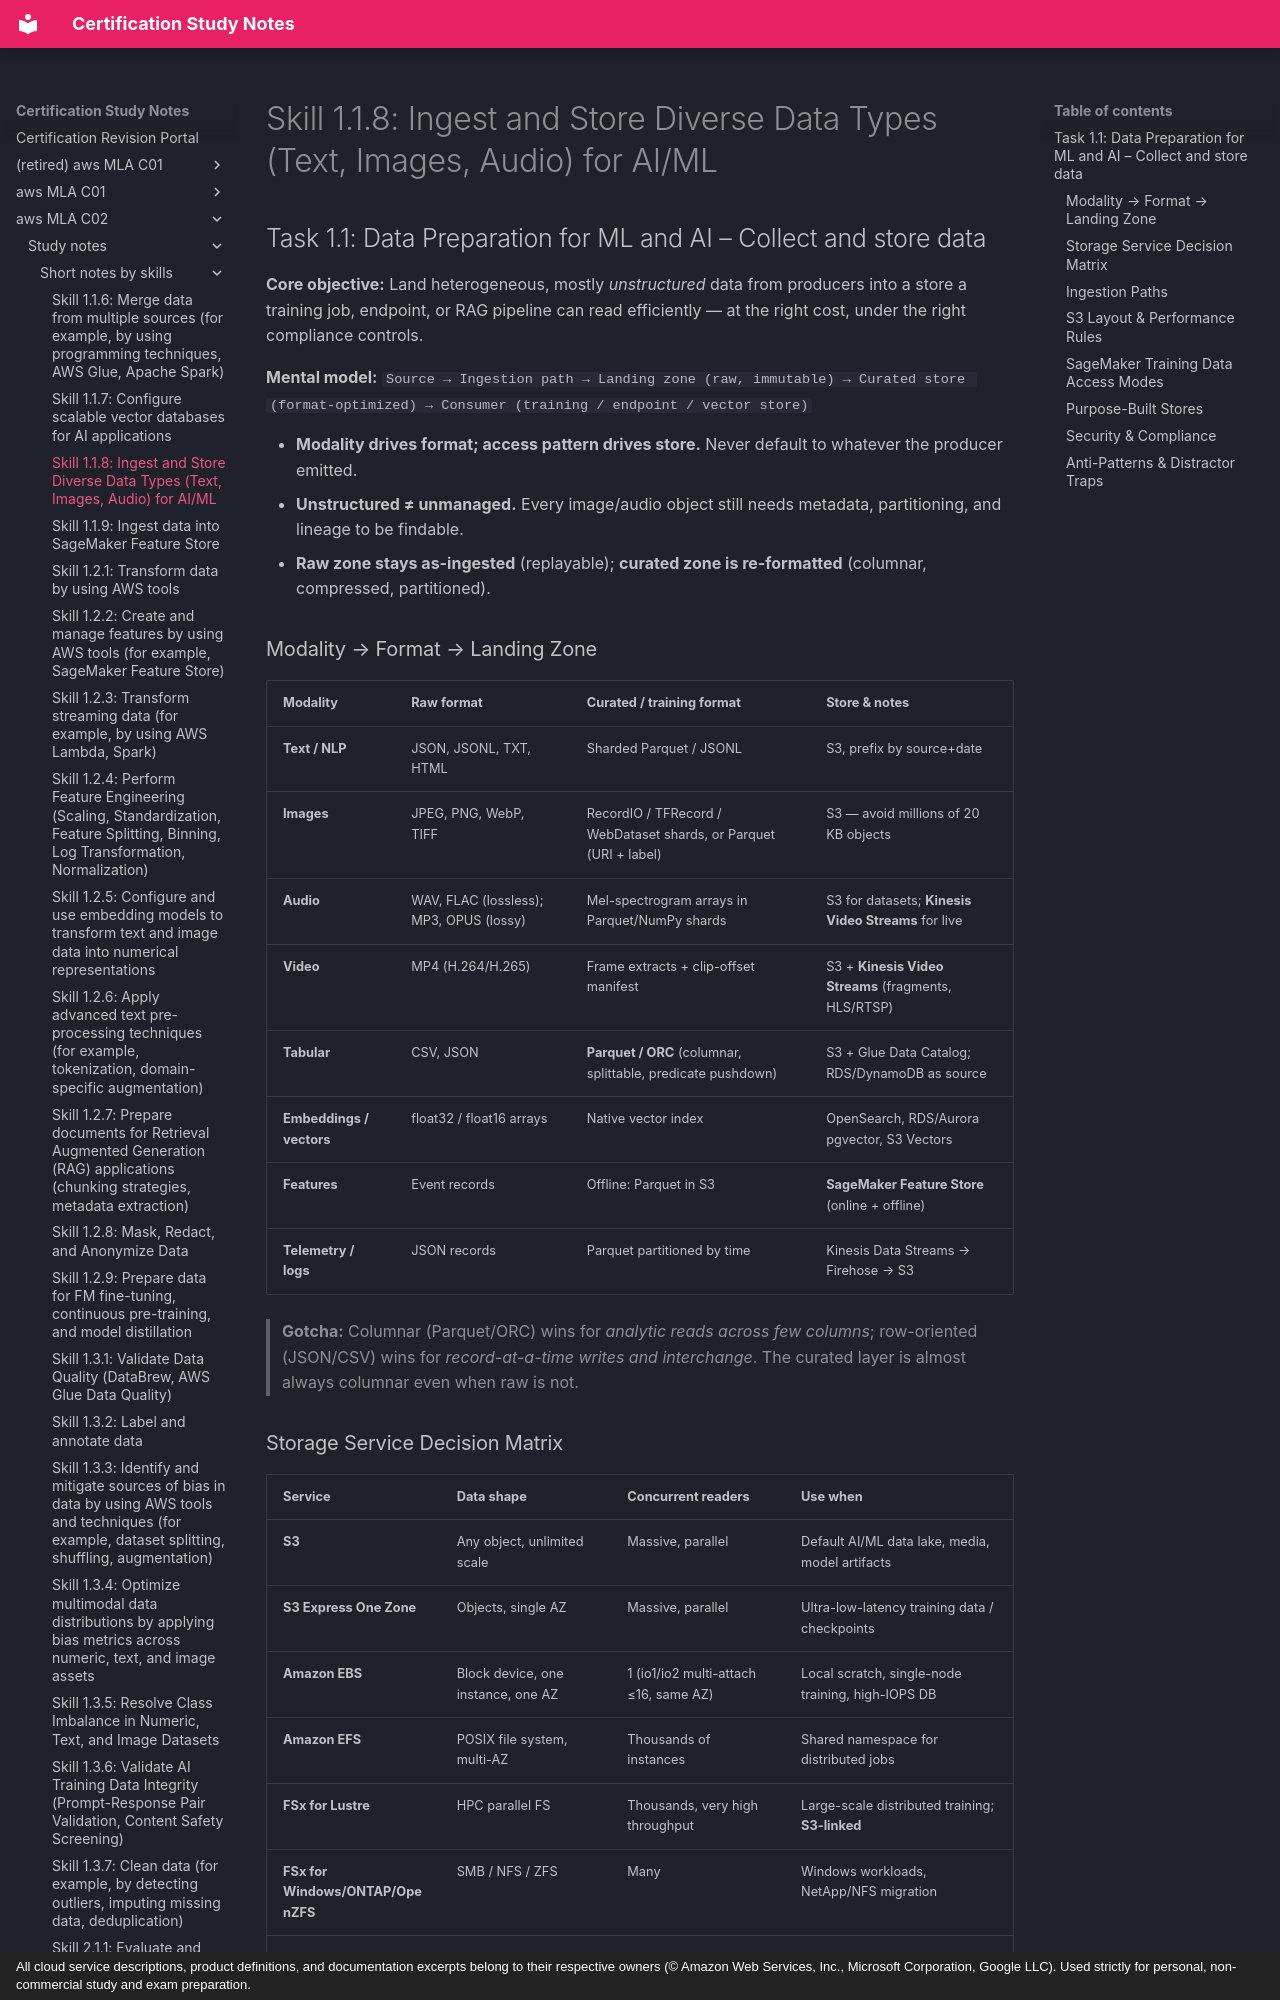

repository: monitus2022/cert_study_notes · page: aws_MLA_C02/study_notes/short_notes_by_skills/1.1.8/index.html · generator: mkdocs · copyright: All cloud service descriptions, product definitions, and documentation excerpts belong to their respective owners (© Amazon Web Services, Inc., Microsoft Corporation, Google LLC). Used strictly for personal, non-commercial study and exam preparation.

# Skill 1.1.8: Ingest and Store Diverse Data Types (Text, Images, Audio) for AI/ML
## Task 1.1: Data Preparation for ML and AI – Collect and store data

**Core objective:** Land heterogeneous, mostly *unstructured* data from producers into a store a training job, endpoint, or RAG pipeline can read efficiently — at the right cost, under the right compliance controls.

**Mental model:** `Source → Ingestion path → Landing zone (raw, immutable) → Curated store (format-optimized) → Consumer (training / endpoint / vector store)`

- **Modality drives format; access pattern drives store.** Never default to whatever the producer emitted.
- **Unstructured ≠ unmanaged.** Every image/audio object still needs metadata, partitioning, and lineage to be findable.
- **Raw zone stays as-ingested** (replayable); **curated zone is re-formatted** (columnar, compressed, partitioned).

### Modality → Format → Landing Zone

| Modality | Raw format | Curated / training format | Store & notes |
|---|---|---|---|
| **Text / NLP** | JSON, JSONL, TXT, HTML | Sharded Parquet / JSONL | S3, prefix by source+date |
| **Images** | JPEG, PNG, WebP, TIFF | RecordIO / TFRecord / WebDataset shards, or Parquet (URI + label) | S3 — avoid millions of 20 KB objects |
| **Audio** | WAV, FLAC (lossless); MP3, OPUS (lossy) | Mel-spectrogram arrays in Parquet/NumPy shards | S3 for datasets; **Kinesis Video Streams** for live |
| **Video** | MP4 (H.264/H.265) | Frame extracts + clip-offset manifest | S3 + **Kinesis Video Streams** (fragments, HLS/RTSP) |
| **Tabular** | CSV, JSON | **Parquet / ORC** (columnar, splittable, predicate pushdown) | S3 + Glue Data Catalog; RDS/DynamoDB as source |
| **Embeddings / vectors** | float32 / float16 arrays | Native vector index | OpenSearch, RDS/Aurora pgvector, S3 Vectors |
| **Features** | Event records | Offline: Parquet in S3 | **SageMaker Feature Store** (online + offline) |
| **Telemetry / logs** | JSON records | Parquet partitioned by time | Kinesis Data Streams → Firehose → S3 |

> **Gotcha:** Columnar (Parquet/ORC) wins for *analytic reads across few columns*; row-oriented (JSON/CSV) wins for *record-at-a-time writes and interchange*. The curated layer is almost always columnar even when raw is not.
